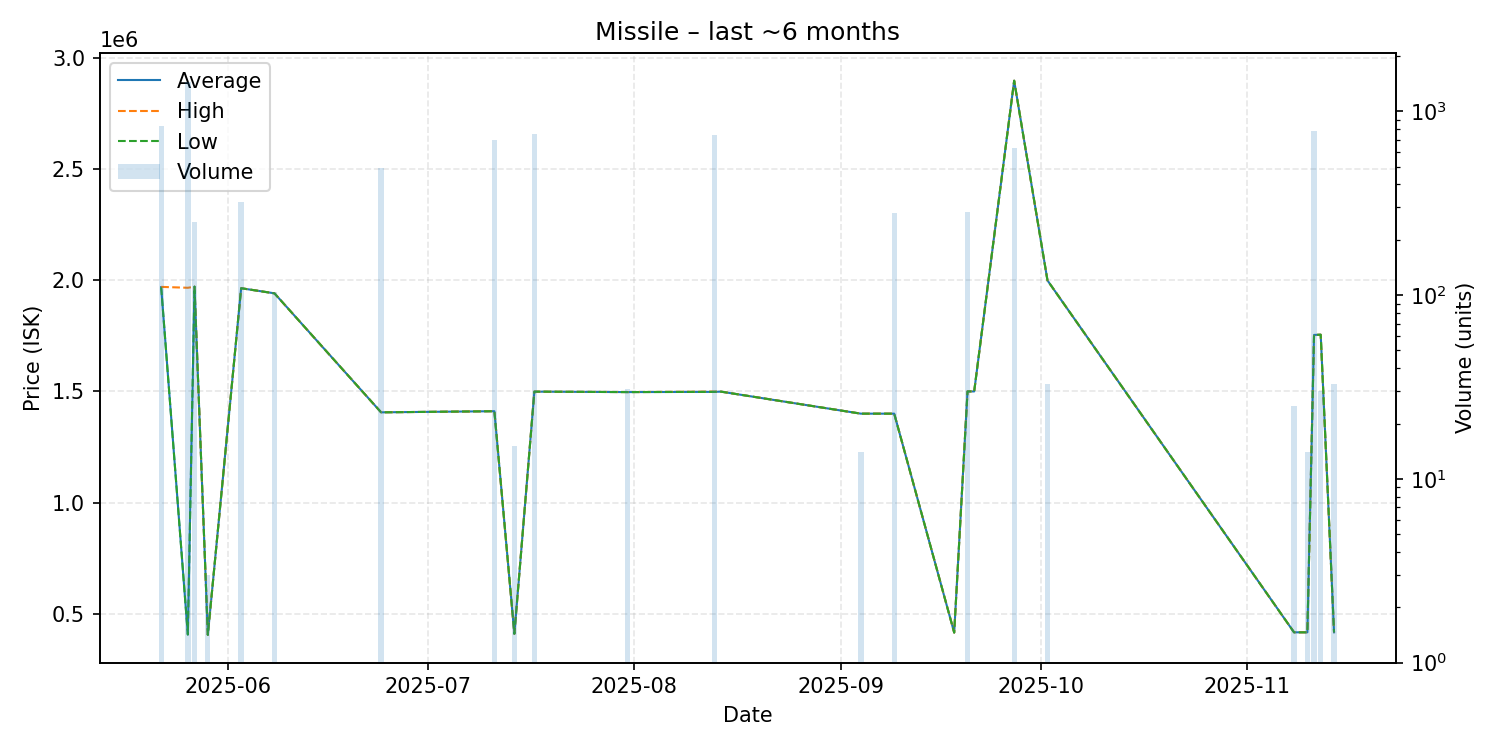

Source data for this figure (header and first rows):
date, average, highest, lowest, order_count, volume
2025-05-22, 1969000, 1970000, 1968000, 7, 829
2025-05-26, 406900, 1966000, 406900, 5, 1444
2025-05-27, 1971000, 1971000, 1971000, 1, 251
2025-05-29, 405400, 405400, 405400, 1, 3
2025-06-03, 1964000, 1964000, 1964000, 2, 320
2025-06-08, 1941000, 1941000, 1941000, 1, 104
2025-06-24, 1406000, 1406000, 1406000, 5, 492
2025-07-11, 1411000, 1411000, 1411000, 1, 701
2025-07-14, 410300, 410300, 410300, 1, 15
2025-07-17, 1499000, 1499000, 1499000, 3, 756
2025-07-31, 1497000, 1497000, 1497000, 1, 31
2025-08-13, 1498000, 1499000, 1498000, 3, 739
2025-08-14, 1499000, 1499000, 1499000, 1, 1
2025-09-04, 1400000, 1400000, 1400000, 1, 14
2025-09-09, 1400000, 1400000, 1400000, 1, 280
2025-09-18, 415800, 415800, 415800, 1, 1
2025-09-20, 1500000, 1500000, 1500000, 3, 283
2025-09-21, 1500000, 1500000, 1500000, 1, 1
2025-09-27, 2897000, 2897000, 2897000, 3, 632
2025-10-02, 1999000, 1999000, 1999000, 1, 33
2025-11-08, 416900, 416900, 416900, 1, 25
2025-11-09, 416900, 416900, 416900, 1, 1
2025-11-10, 416900, 416900, 416900, 1, 14
2025-11-11, 1754000, 1754000, 1754000, 2, 777
2025-11-12, 1755000, 1755000, 1755000, 1, 30
2025-11-14, 417000, 417000, 417000, 1, 33
